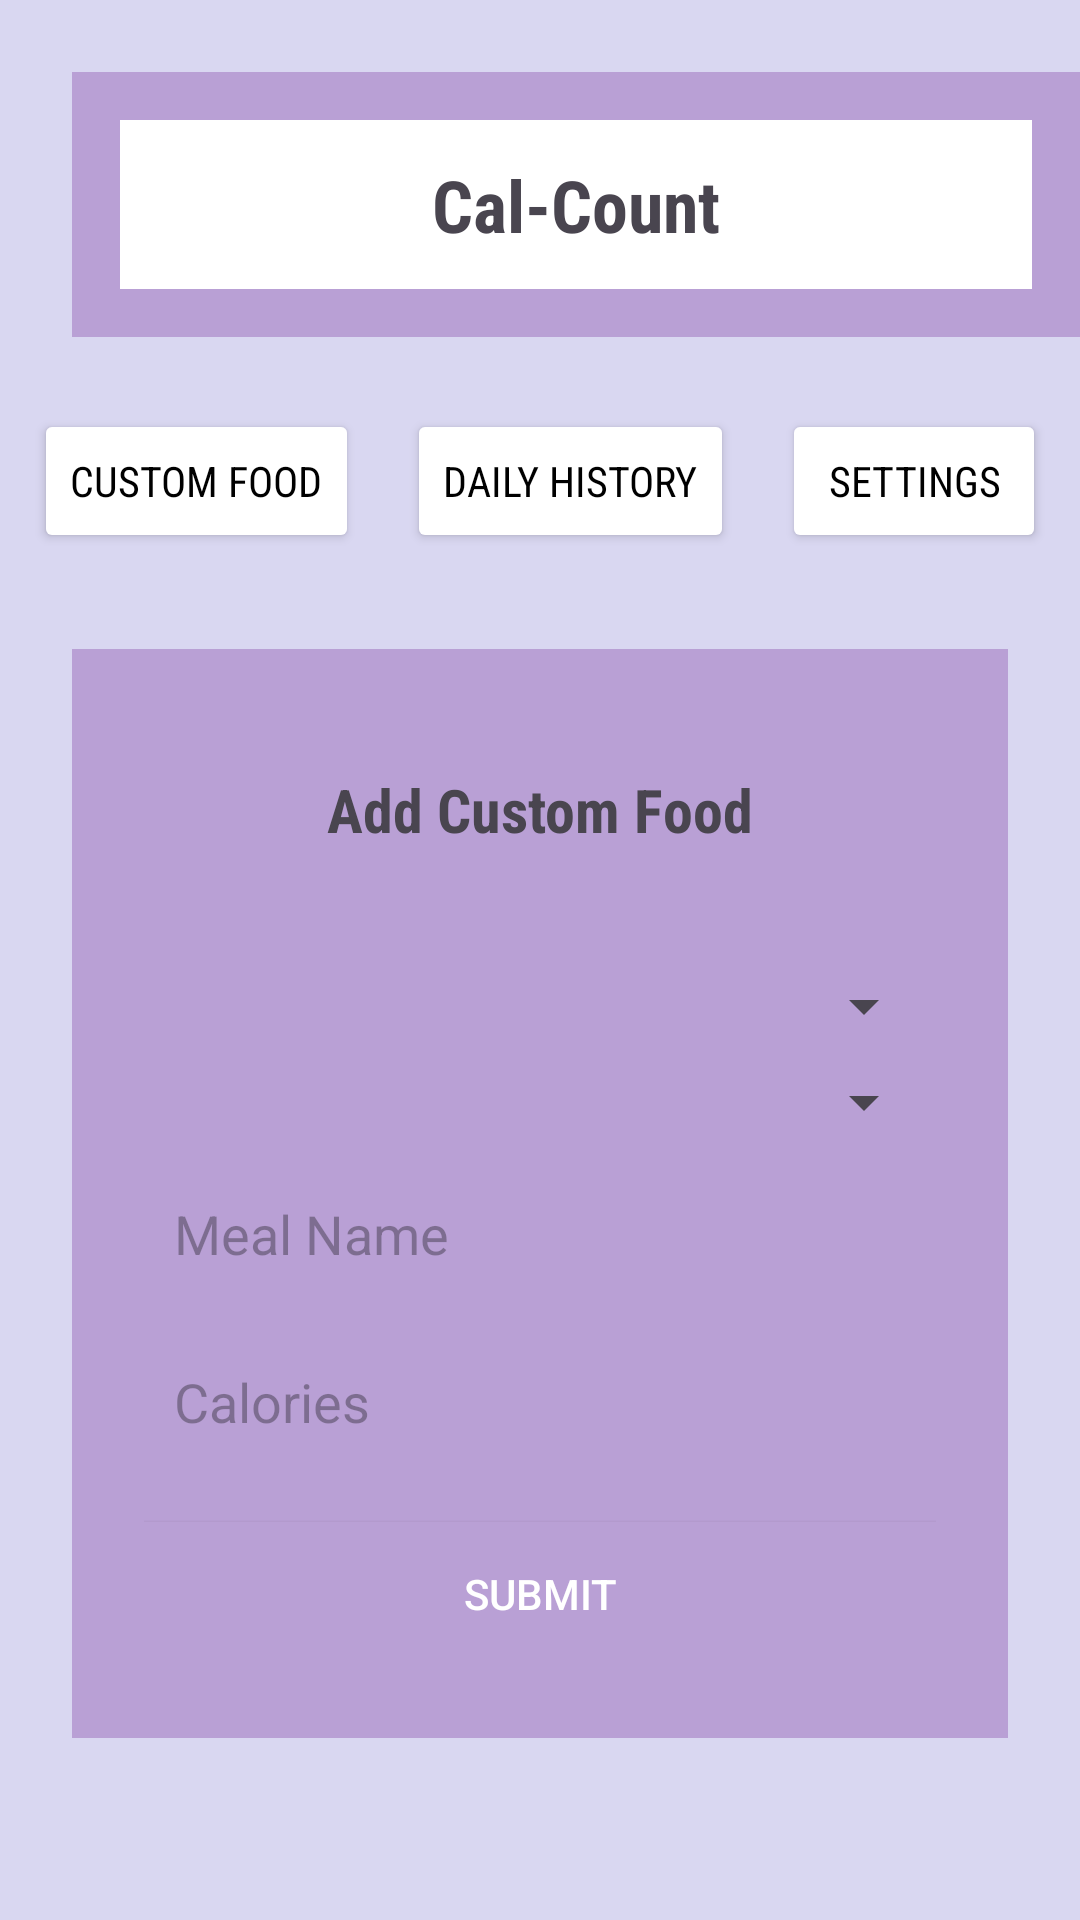

This screen was rendered from an Android layout file. Write that file and the resources it references.
<!-- AndroidManifest.xml: application theme Theme.CalCount -->
<!-- res/layout/activity_custom_foods.xml -->
<?xml version="1.0" encoding="utf-8"?>
<RelativeLayout xmlns:android="http://schemas.android.com/apk/res/android"
    android:id="@+id/main"
    android:layout_width="match_parent"
    android:layout_height="match_parent"
    android:background="#D9D7F1">

    
    <LinearLayout
        android:id="@+id/topBar"
        android:layout_width="369dp"
        android:layout_height="wrap_content"
        android:layout_marginStart="24dp"
        android:layout_marginTop="24dp"
        android:background="#B9A0D5"
        android:gravity="center_vertical"
        android:orientation="horizontal"
        android:padding="16dp">

        <TextView
            android:id="@+id/appTitle"
            android:layout_width="330dp"
            android:layout_height="wrap_content"
            android:layout_weight="1"
            android:background="#FFFFFF"
            android:fontFamily="sans-serif-condensed"
            android:gravity="center"
            android:padding="12dp"
            android:text="Cal-Count"
            android:textSize="24sp"
            android:textStyle="bold" />
    </LinearLayout>

    
    <LinearLayout
        android:id="@+id/navButtons"
        android:layout_below="@id/topBar"
        android:layout_width="match_parent"
        android:layout_height="wrap_content"
        android:layout_marginTop="16dp"
        android:gravity="center"
        android:orientation="horizontal">

        <Button
            android:id="@+id/customFoodBtn_overview"
            android:layout_width="wrap_content"
            android:layout_height="wrap_content"
            android:layout_margin="8dp"
            android:backgroundTint="@color/white"
            android:fontFamily="sans-serif-condensed"
            android:text="Custom Food"
            android:textColor="@color/black" />

        <Button
            android:id="@+id/dailyHistory_overview"
            android:layout_width="wrap_content"
            android:layout_height="wrap_content"
            android:layout_margin="8dp"
            android:backgroundTint="@color/white"
            android:fontFamily="sans-serif-condensed"
            android:text="Daily History"
            android:textColor="@color/black" />

        <Button
            android:id="@+id/settings_overview"
            android:layout_width="wrap_content"
            android:layout_height="wrap_content"
            android:layout_margin="8dp"
            android:backgroundTint="@color/white"
            android:fontFamily="sans-serif-condensed"
            android:text="Settings"
            android:textColor="@color/black" />
    </LinearLayout>

    
    <LinearLayout
        android:id="@+id/inputForm"
        android:layout_below="@id/navButtons"
        android:layout_width="match_parent"
        android:layout_height="wrap_content"
        android:layout_marginTop="24dp"
        android:layout_marginStart="24dp"
        android:layout_marginEnd="24dp"
        android:background="#B9A0D5"
        android:orientation="vertical"
        android:padding="24dp">

        <TextView
            android:layout_width="wrap_content"
            android:layout_height="wrap_content"
            android:layout_gravity="center"
            android:layout_marginBottom="16dp"
            android:background="#B9A0D5"
            android:padding="16dp"
            android:text="Add Custom Food"
            android:fontFamily="sans-serif-condensed"
            android:textSize="20sp"
            android:textStyle="bold" />

        <Spinner
            android:id="@+id/Meal_Type"
            android:layout_width="match_parent"
            android:layout_height="wrap_content"
            android:layout_marginTop="8dp" />

        <Spinner
            android:id="@+id/Select_Day"
            android:layout_width="match_parent"
            android:layout_height="wrap_content"
            android:layout_marginTop="8dp" />

        <EditText
            android:id="@+id/Meal_Name"
            android:layout_width="match_parent"
            android:layout_height="48dp"
            android:layout_marginTop="8dp"
            android:background="#B9A0D5"
            android:hint="Meal Name"
            android:padding="10dp" />

        <EditText
            android:id="@+id/Calorie_Amount"
            android:layout_width="match_parent"
            android:layout_height="48dp"
            android:layout_marginTop="8dp"
            android:background="#B9A0D5"
            android:hint="Calories"
            android:inputType="number"
            android:padding="10dp" />

        <Button
            android:id="@+id/Submit_Button"
            android:layout_width="match_parent"
            android:layout_height="wrap_content"
            android:layout_marginTop="16dp"
            android:background="#B9A0D5"
            android:text="Submit"
            android:textColor="#FFFFFF" />
    </LinearLayout>
</RelativeLayout>
<!-- resources referenced by this layout -->
<resources>
  <style name="Theme.CalCount" parent="Base.Theme.CalCount" />
  <style name="Base.Theme.CalCount" parent="Theme.Material3.DayNight.NoActionBar">
          <item name="windowActionBar">false</item>
          <item name="windowNoTitle">true</item>
      </style>
  <!-- not gathered from this repository: default colours our renderer supplied (Android Studio template values) -->
  <color name="black">#FF000000</color>
  <color name="white">#FFFFFFFF</color>
</resources>
